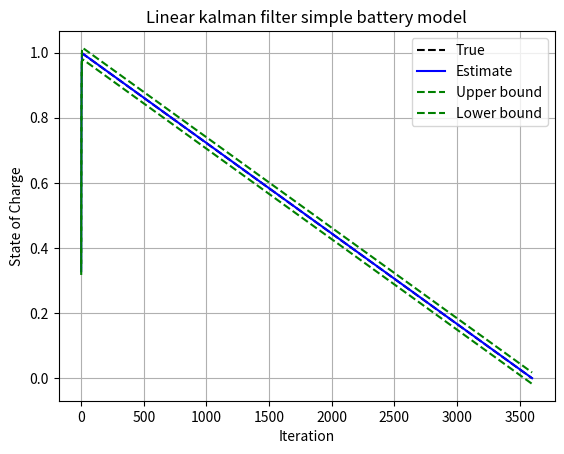

The script that saved this image:
import numpy as np
import matplotlib.pyplot as plt
import pandas as pd


class linearKF():
    def __init__(self, N):
        '''number of iterations'''
        self.N = N

        '''process noise covariance'''
        self.sigmaW = 0.01

        '''sensor noise covariance'''
        self.sigmaV = 0.01

        '''define cell parameters'''
        '''capacity [Ah]'''
        self.Q = 5
        '''equivalent series resistance [ohm]'''
        self.R0 = 0.1

        '''plant definition matrices'''
        '''z_k = z_k-1 - 1/(3600*Q)*I_k-1'''
        '''volt_k = 3.5 + 0.7*z_k-1 - R0*I_k-1'''
        self.A = 1
        self.B = -1/(3600 * self.Q)
        self.C = 0.7
        self.D = -self.R0

        '''true system intial state'''
        self.xTrue = 1.0
        '''kalman filter initial estimate'''
        self.xHat = 0
        '''kalman filter inital covariance'''
        self.sigmaX = 0
        '''inital driving input'''
        self.u = 0

        '''reserve storage for variables'''
        self.xStore = np.zeros((np.size(self.xTrue), self.N+1))
        self.xStore[:, 0] = self.xTrue
        self.xHatStore = np.zeros((np.size(self.xHat), self.N))
        self.sigmaXStore = np.zeros((np.size(self.xHat)**2, self.N))

    def genInputMeasurement(self, k):
        # self.u = self.Q * np.random.randn(1)
        self.u = self.Q
        try:
            w = np.transpose(np.linalg.cholesky(self.sigmaW)) * \
                np.random.randn(np.size(self.xTrue))
            v = np.transpose(np.linalg.cholesky(self.sigmaV)) * \
                np.random.randn(self.C * np.size(self.xTrue))
        except:
            w = self.sigmaW * np.random.randn(np.size(self.xTrue))
            v = self.sigmaV * np.random.randn(np.size(self.C * self.xTrue))
        self.yTrue = 3.5 + self.C * self.xTrue + self.D * self.u  # + w
        self.xTrue = self.A * self.xTrue + self.B * self.u  # + v

    def iterKF(self):
        for k in range(self.N):
            '''KF step 1a: state estimate time update'''
            self.xHat = self.A * self.xHat + self.B * self.u

            '''KF step 1b: error covariance time update'''
            self.sigmaX = self.A * self.sigmaX * \
                np.transpose(self.A) + self.sigmaW

            '''generate input and measurement'''
            self.genInputMeasurement(k)

            '''KF step 1c: estimate system output (after debias)'''
            self.yHat = self.C * self.xHat + self.D * self.u + 3.5

            '''KF step 2a: compute kalman gain'''
            sigmaY = self.C * self.sigmaX * np.transpose(self.C) + self.sigmaV
            L = self.sigmaX * np.transpose(self.C)/sigmaY

            '''KF step 2b: state estimate measurement update'''
            self.xHat = self.xHat + L * (self.yTrue - self.yHat)

            '''KF step 2c: error covariance measurement update'''
            self.sigmaX = self.sigmaX - L * sigmaY * np.transpose(L)

            '''store information'''
            self.xStore[:, k+1] = self.xTrue
            self.xHatStore[:, k] = self.xHat
            self.sigmaXStore[:, k] = self.sigmaX

    def postpross(self):
        fig = plt.figure()
        f = fig.add_subplot(111)
        f.plot(range(self.N), self.xStore[0, 1:], 'k--', label='True')
        f.plot(range(self.N), self.xHatStore[0, :], 'b', label='Estimate')
        f.plot(range(self.N), self.xHatStore[0, :] + np.sqrt(3) *
               self.sigmaXStore[0, :], 'g--', label='Upper bound')
        f.plot(range(self.N), self.xHatStore[0, :] - np.sqrt(3) *
               self.sigmaXStore[0, :], 'g--', label='Lower bound')
        f.set_xlabel('Iteration')
        f.set_ylabel('State of Charge')
        f.set_title('Linear kalman filter simple battery model')
        f.legend()
        plt.grid(True)
        plt.show()


if __name__ == '__main__':
    N = 3600
    kalmanObj = linearKF(N)
    kalmanObj.iterKF()
    kalmanObj.postpross()
